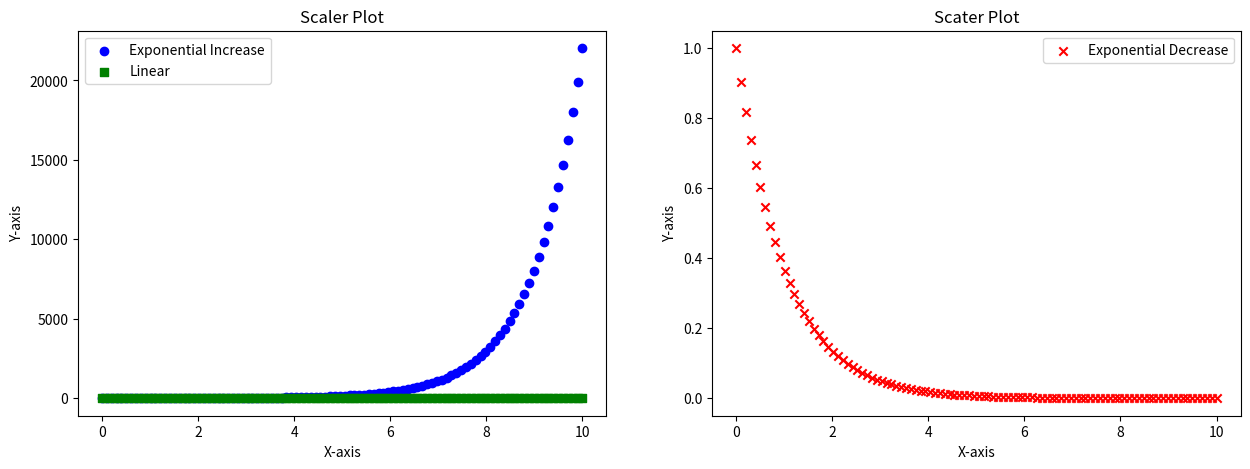

The matplotlib source for this figure:
# Draw scatter plot of exponential increasing, exponential decrease and linear with legend and different marker and colour and change the location

import matplotlib.pyplot as plt
import numpy as np

x = np.linspace(0, 10, 100)

# Exponential increase
y_exp_inc = np.exp(x)

# Exponential decrease
y_exp_dec = np.exp(-x)

# Linear data
y_linear = x

# Create the plot
fig, axs = plt.subplots(1,2, figsize=(15,5))

# Plot exponential increase
axs[0].scatter(x, y_exp_inc, color='blue', marker='o', label='Exponential Increase')

# Plot linear data
axs[0].scatter(x, y_linear, color='green', marker='s', label='Linear')
axs[0].set_title('Scaler Plot')
axs[0].set_xlabel('X-axis')
axs[0].set_ylabel('Y-axis')

# Add legend
axs[0].legend(loc='best')

# Add titles and labels
axs[1].scatter(x, y_exp_dec, color='red', marker='x', label='Exponential Decrease')
plt.legend(loc='best')
plt.title('Scater Plot')
plt.xlabel('X-axis')
plt.ylabel('Y-axis')
plt.show()

